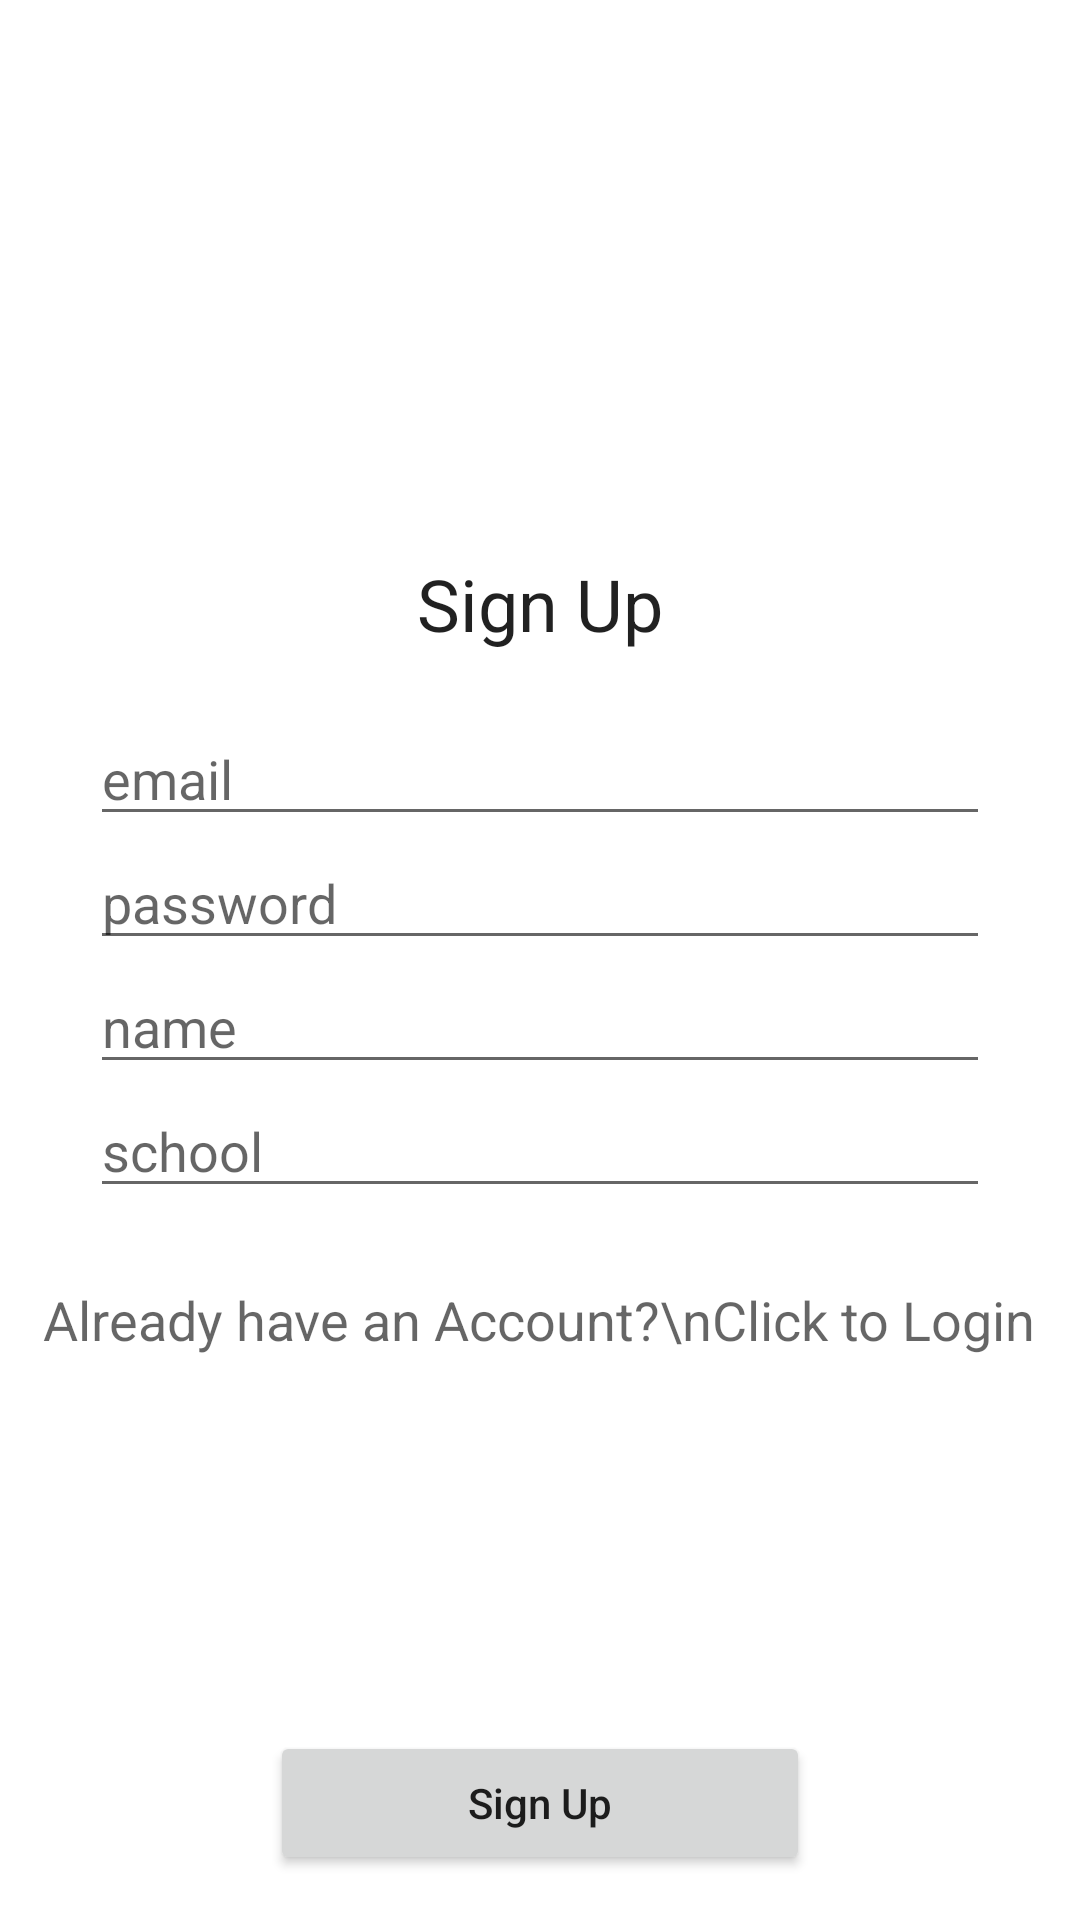

Layout XML and referenced resources for this Android screen:
<!-- AndroidManifest.xml: application theme Theme.APITESTING -->
<!-- res/layout/activity_main.xml -->
<?xml version="1.0" encoding="utf-8"?>
<RelativeLayout
    xmlns:android="http://schemas.android.com/apk/res/android"
    xmlns:app="http://schemas.android.com/apk/res-auto"
    xmlns:tools="http://schemas.android.com/tools"
    android:layout_width="match_parent"
    android:layout_height="match_parent"
    tools:context="Activities.MainActivity">

    <TextView
        android:layout_width="wrap_content"
        android:layout_height="wrap_content"
        android:layout_above="@id/linearLayout"
        android:layout_centerHorizontal="true"
        android:layout_marginBottom="10dp"
        android:text="Sign Up"
        android:textAppearance="@style/Base.TextAppearance.AppCompat.Headline"
        />

    <LinearLayout
        android:id="@+id/linearLayout"
        android:layout_width="match_parent"
        android:layout_height="wrap_content"
        android:layout_centerVertical="true"
        android:layout_marginLeft="20dp"
        android:layout_marginRight="20dp"

        android:orientation="vertical"
        android:padding="10dp">

        <EditText
            android:id="@+id/editTextEmail"
            android:layout_width="match_parent"
            android:layout_height="wrap_content"

            android:drawablePadding="5dp"
            android:hint="email"
            android:inputType="textEmailAddress" />

        <EditText
            android:id="@+id/editTextPassword"
            android:layout_width="match_parent"
            android:layout_height="wrap_content"

            android:drawablePadding="5dp"
            android:hint="password"
            android:inputType="textPassword" />

        <EditText
            android:id="@+id/editTextName"
            android:layout_width="match_parent"
            android:layout_height="wrap_content"

            android:drawablePadding="5dp"
            android:hint="name"
            android:inputType="textPersonName" />

        <EditText
            android:id="@+id/editTextSchool"
            android:layout_width="match_parent"
            android:layout_height="wrap_content"

            android:drawablePadding="5dp"
            android:hint="school"
            android:inputType="text" />

    </LinearLayout>

    <TextView
        android:id="@+id/textViewLogin"
        android:layout_width="wrap_content"
        android:layout_height="wrap_content"
        android:layout_below="@id/linearLayout"
        android:layout_centerHorizontal="true"
        android:layout_marginTop="15dp"
        android:lineSpacingExtra="7dp"
        android:text="Already have an Account?\nClick to Login"
        android:textAlignment="center"
        android:textAppearance="@style/Base.TextAppearance.AppCompat.Medium"
        />

    <Button
        android:id="@+id/buttonSignUpus"
        android:layout_width="180dp"
        android:layout_height="wrap_content"
        android:layout_alignParentBottom="true"
        android:layout_centerHorizontal="true"
        android:layout_marginBottom="15dp"

        android:text="Sign Up"
        android:textAllCaps="false"
        />
</RelativeLayout>
<!-- resources referenced by this layout -->
<resources>
  <style name="Theme.APITESTING" parent="Theme.MaterialComponents.DayNight.DarkActionBar">
          
          <item name="colorPrimary">@color/purple_500</item>
          <item name="colorPrimaryVariant">@color/purple_700</item>
          <item name="colorOnPrimary">@color/white</item>
          
          <item name="colorSecondary">@color/teal_200</item>
          <item name="colorSecondaryVariant">@color/teal_700</item>
          <item name="colorOnSecondary">@color/black</item>
          
          <item name="android:statusBarColor" tools:targetApi="l">?attr/colorPrimaryVariant</item>
          
      </style>
  <!-- not gathered from this repository: default colours our renderer supplied (Android Studio template values) -->
  <color name="purple_500">#FF6200EE</color>
  <color name="purple_700">#FF3700B3</color>
  <color name="teal_200">#FF03DAC5</color>
  <color name="teal_700">#FF018786</color>
  <color name="black">#FF000000</color>
  <color name="white">#FFFFFFFF</color>
</resources>
